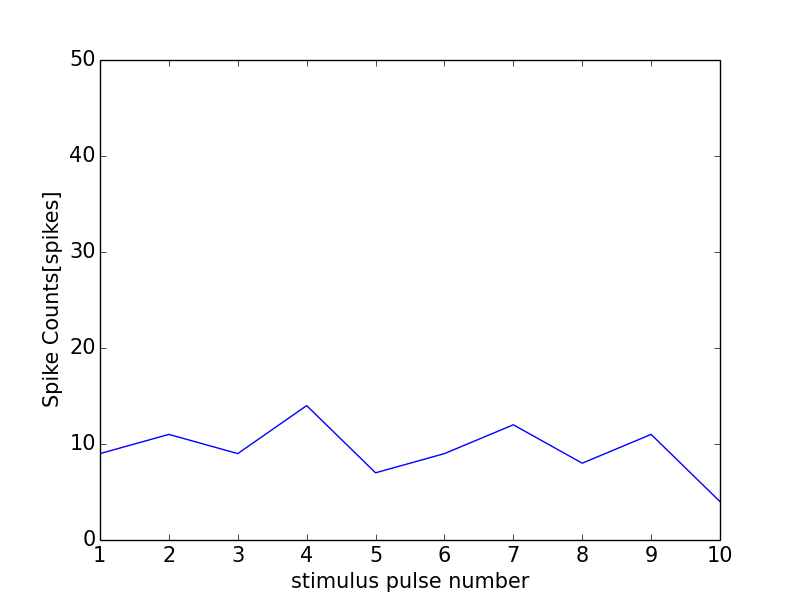

Source data for this figure (header and first rows):
0, 0.0
0, 0
1, 9
2, 11
3, 9
4, 14
5, 7
6, 9
7, 12
8, 8
9, 11
10, 4
11, 0
